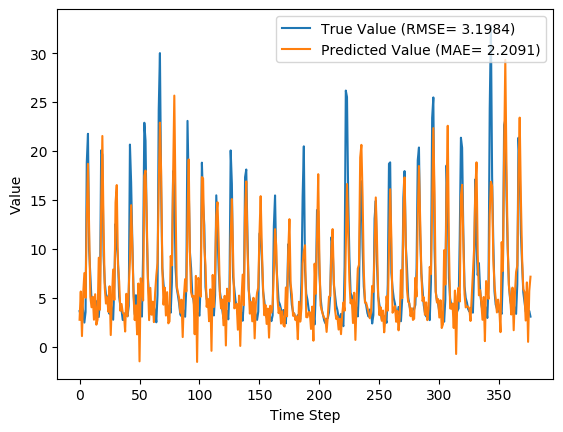

The table this chart was drawn from, first rows:
y_true, y_pred, y_true_scaled, y_pred_scaled
3.63, 2.748, 0.09071, 0.06244
3.21, 5.637, 0.07724, 0.155
4.29, 1.08, 0.1119, 0.008985
3.67, 5.372, 0.09199, 0.1465
2.46, 7.519, 0.05321, 0.2154
3.54, 4.998, 0.08782, 0.1346
18.82, 13.34, 0.5776, 0.4019
21.76, 18.69, 0.6718, 0.5734
9.83, 12.12, 0.2894, 0.3628
7.16, 5.064, 0.2038, 0.1367
4.67, 4.025, 0.124, 0.1034
4.44, 5.103, 0.1167, 0.1379
4.4, 2.754, 0.1154, 0.06264
3.83, 5.359, 0.09712, 0.1461
4.42, 2.246, 0.116, 0.04634
4.72, 2.756, 0.1256, 0.06268
3.03, 9.091, 0.07147, 0.2657
4.87, 3.77, 0.1304, 0.09519
20.07, 13.75, 0.6176, 0.415
19.62, 21.54, 0.6032, 0.6646
9.33, 12.2, 0.2734, 0.3654
6.56, 6.055, 0.1846, 0.1684
5.37, 4.409, 0.1465, 0.1157
5.07, 5.055, 0.1369, 0.1364
4.02, 3.558, 0.1032, 0.0884
3.34, 6.173, 0.08141, 0.1722
4.47, 1.186, 0.1176, 0.01236
3.61, 5.071, 0.09006, 0.1369
2.75, 7.886, 0.0625, 0.2271
6.28, 4.778, 0.1756, 0.1275
12.55, 14.75, 0.3766, 0.447
10.44, 16.52, 0.309, 0.5038
9.01, 8.446, 0.2631, 0.2451
5.12, 6.695, 0.1385, 0.1889
4.16, 3.668, 0.1077, 0.09193
3.72, 4.364, 0.09359, 0.1142
2.73, 3.485, 0.06186, 0.08605
2.73, 3.304, 0.06186, 0.08025
3.43, 1.546, 0.08429, 0.02392
3.4, 5.404, 0.08333, 0.1476
3.1, 3.117, 0.07372, 0.07427
4.17, 6.006, 0.108, 0.1669
20.66, 8.827, 0.6365, 0.2573
16.78, 14.46, 0.5122, 0.4379
10.67, 10.25, 0.3163, 0.303
5.59, 5.231, 0.1535, 0.142
3.31, 2.718, 0.08045, 0.06146
5.26, 4.222, 0.1429, 0.1097
3.05, 1.254, 0.07212, 0.01454
3.04, 6.453, 0.07179, 0.1812
5.26, -1.502, 0.1429, -0.07378
3.41, 6.984, 0.08365, 0.1982
3.07, 5.665, 0.07276, 0.1559
9.62, 4.717, 0.2827, 0.1255
22.89, 17.44, 0.708, 0.5334
21.04, 18, 0.6487, 0.5513
12.14, 13.3, 0.3635, 0.4006
7.0, 6.707, 0.1987, 0.1893
5.08, 2.712, 0.1372, 0.06127
4.58, 6.008, 0.1212, 0.1669
... 317 more rows
